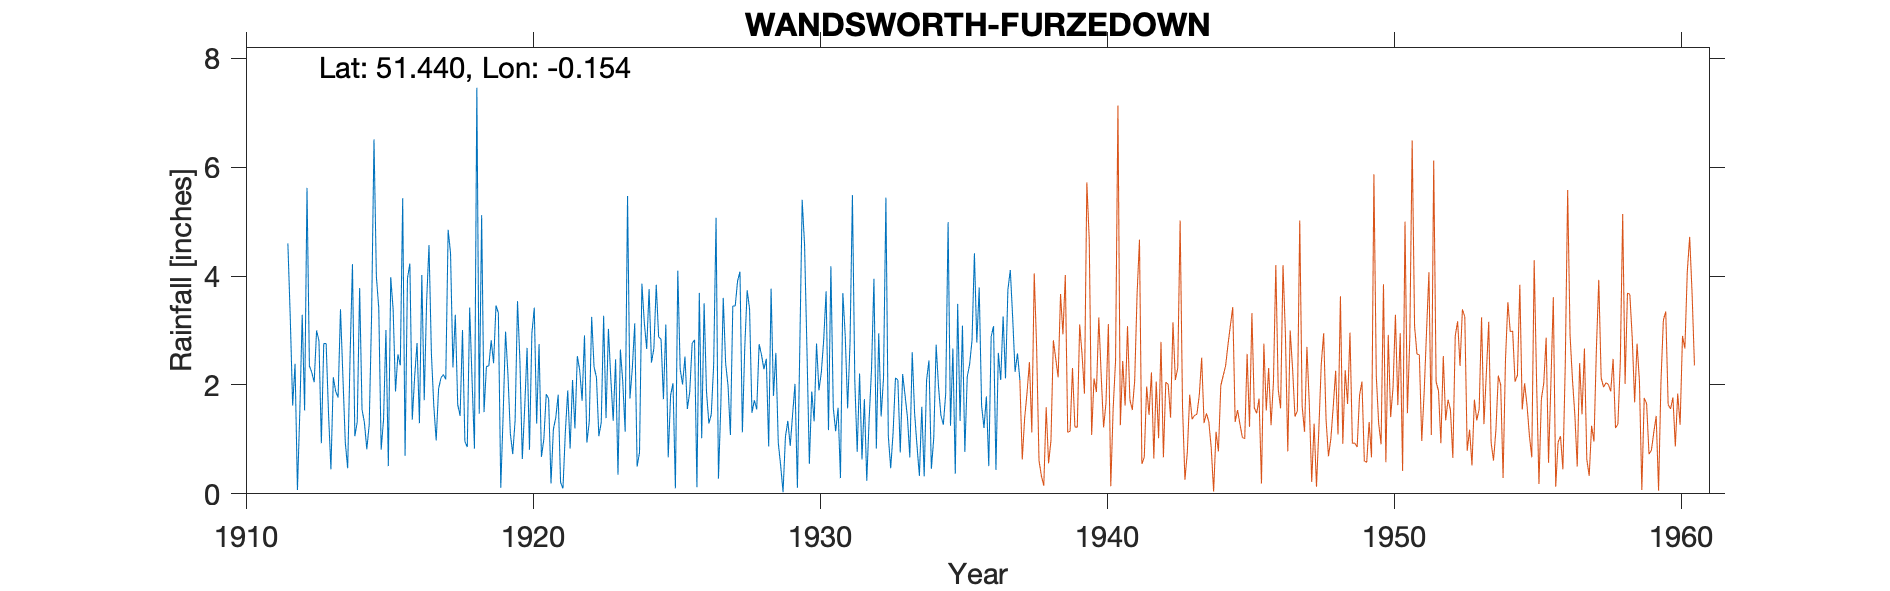

The table this chart was drawn from, first rows:
WANDSWORTH-BALHAM-HIGH-ROAD, , , , , , , , , , , , , , , , , , , , , , , 
Grid ref, TQ284728, Long, -0.154, Lat, 51.44, Elevation, 89, ft., , , , , , , , , , , , , , , 
Station no, 9, , , , , , , , , , , , , , , , , , , , , , 
, 1910, 1911, 1912, 1913, 1914, 1915, 1916, 1917, 1918, 1919, 1920, 1921, 1922, 1923, 1924, 1925, 1926, 1927, 1928, 1929, 1930, 1931, 1932
January, , , 3.24, 2.81, 0.47, 3.99, 0.7, 1.62, 3.01, 2.82, 2.45, 1.75, 2.53, 1.39, 3.13, 1.74, 2.76, 1.64, 3.4, 0.94, 2.64, 1.15, 1.74
February, , , 1.62, 0.93, 2.51, 3.41, 3.96, 0.98, 0.96, 2.4, 0.64, 0.19, 2.27, 3.03, 0.5, 3.11, 2.83, 3.6, 1.49, 0.52, 0.55, 1.58, 0.24
March, , , 2.39, 2.76, 4.22, 0.81, 4.23, 1.93, 0.86, 3.46, 1.58, 1.19, 1.71, 2.12, 0.76, 0.67, 0.12, 2.4, 1.72, 0.03, 1.88, 0.29, 1.38
April, , , 0.07, 2.76, 1.06, 1.37, 1.36, 2.13, 3.42, 3.32, 2.68, 1.4, 2.91, 1.34, 3.86, 1.81, 3.69, 1.99, 1.55, 1.05, 1.33, 3.69, 2.3
May, , , 1.52, 1.47, 1.32, 3.01, 2.15, 2.19, 2.09, 0.11, 0.81, 1.82, 0.94, 2.47, 3.15, 2.03, 1.02, 1.08, 2.75, 1.34, 2.76, 2.9, 3.95
June, , , 3.29, 0.45, 3.78, 0.51, 2.77, 2.1, 0.83, 1.46, 2.94, 0.21, 1.33, 0.35, 2.66, 0.1, 3.5, 3.45, 2.55, 0.88, 1.9, 1.57, 0.83
July, , , 1.53, 2.14, 1.55, 3.98, 1.3, 4.85, 7.46, 2.98, 3.42, 0.1, 3.25, 2.65, 3.76, 4.1, 1.88, 3.45, 2.29, 1.46, 2.23, 2.77, 2.95
August, , , 5.62, 1.88, 1.31, 3.39, 4.02, 4.42, 1.47, 2.19, 1.29, 1.14, 2.33, 2.06, 2.41, 2.29, 1.29, 3.91, 2.48, 2.02, 2.83, 5.49, 1.42
September, , , 2.35, 1.77, 0.82, 1.88, 1.72, 2.32, 5.12, 1.11, 2.75, 1.9, 2.14, 1.14, 2.67, 2.01, 1.46, 4.08, 0.87, 0.11, 3.72, 2.07, 2.13
October, , , 2.23, 3.39, 1.27, 2.56, 3.53, 3.29, 1.5, 0.73, 0.68, 0.83, 1.06, 5.47, 3.84, 2.52, 2.37, 1.13, 3.77, 2.67, 1.17, 0.77, 5.44
November, , , 2.05, 2.16, 3.27, 2.36, 4.57, 1.64, 2.34, 1.35, 1, 2.09, 1.31, 1.75, 2.88, 1.56, 5.07, 2.69, 1.8, 5.4, 4.18, 2.21, 1.07
December, , 4.6, 3, 0.95, 6.51, 5.43, 2.58, 1.43, 2.35, 3.54, 1.83, 1.2, 3.27, 2.31, 2.84, 1.87, 0.28, 3.74, 2.59, 4.57, 1.58, 0.63, 0.47
Total, , , 28.91, 23.47, 28.09, 32.7, 32.89, 28.9, 31.41, 25.47, 22.07, 13.82, 25.05, 26.08, 32.46, 23.81, 26.27, 33.16, 27.26, 20.99, 26.77, 25.12, 23.92
MIDAS src_id 6643 STREATHAM: FURZEDOWN R…, , , , , , , , , , , , , , , , , , , , , , , 
NGR is on Balham Road with approximate r…, , , , , , , , , , , , , , , , , , , , , , , 
